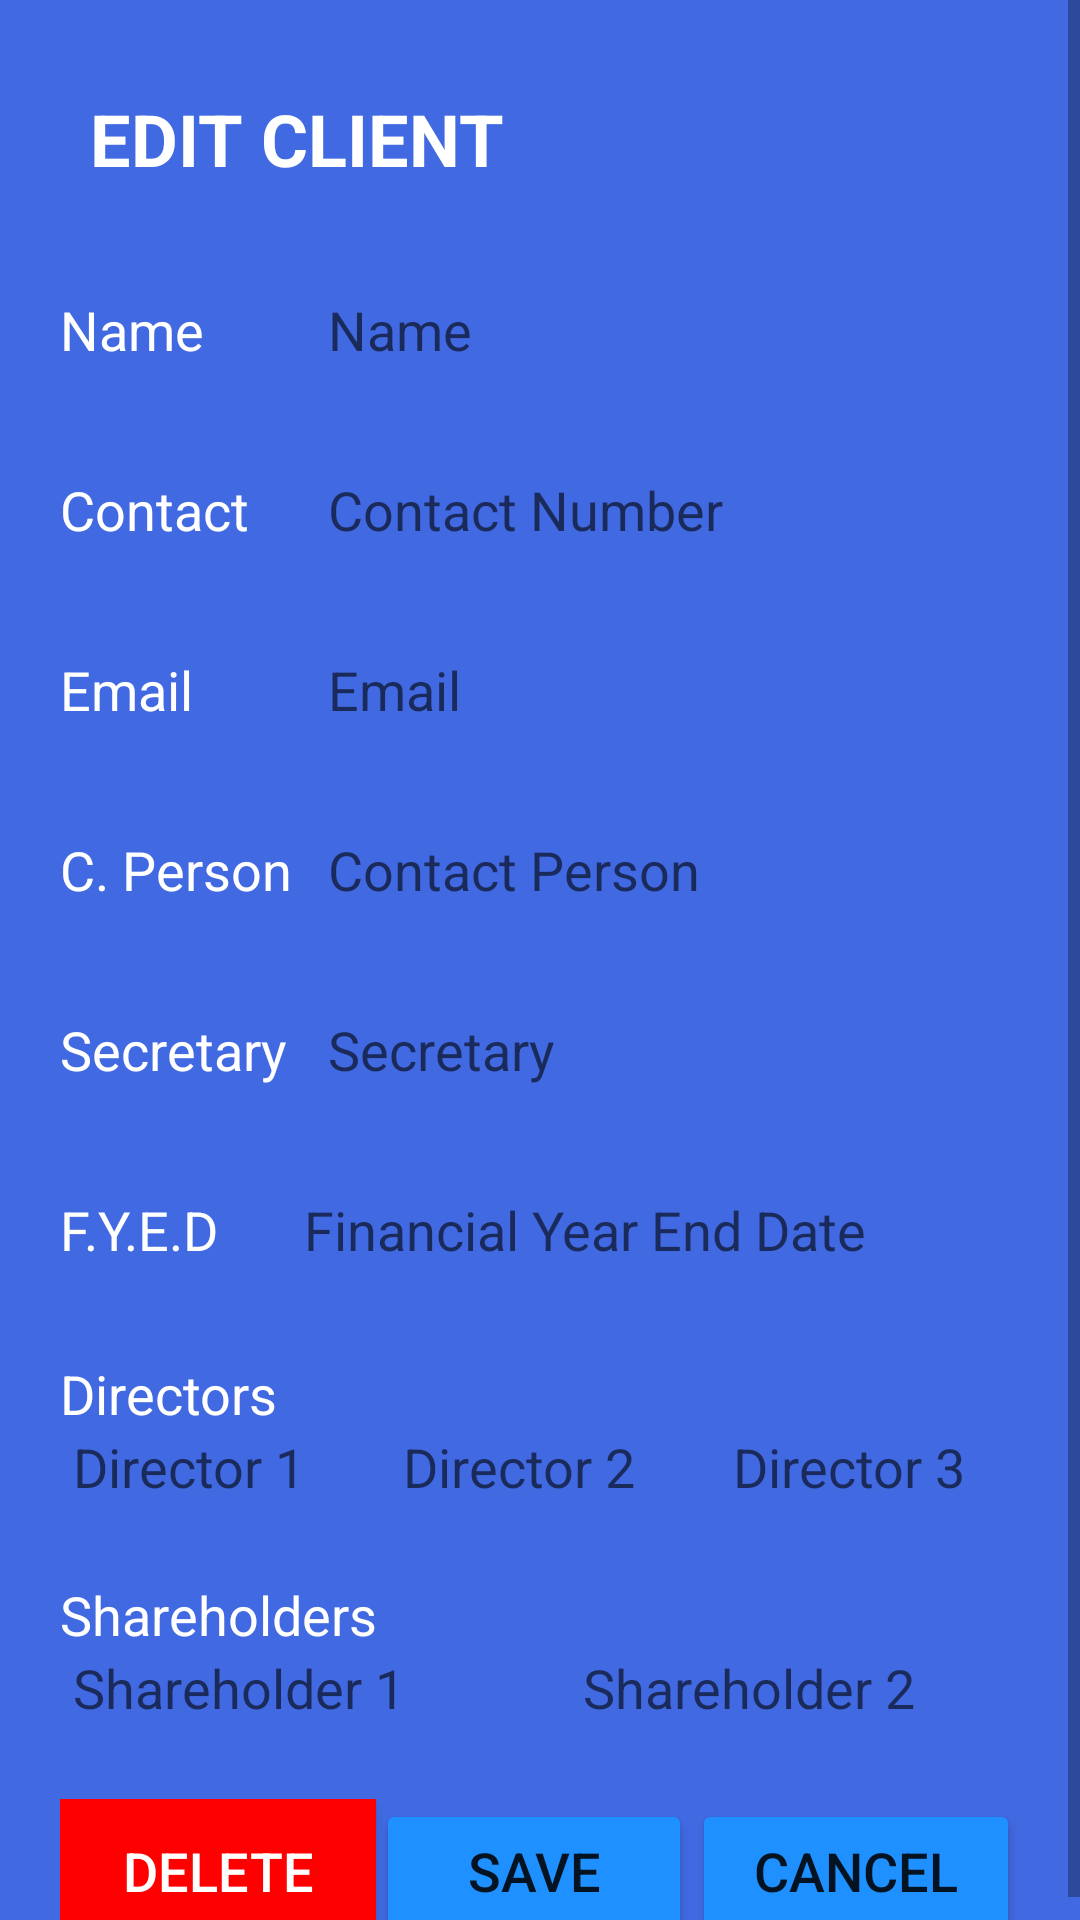

Write the Android layout XML for this screen, with the resource values it uses.
<!-- AndroidManifest.xml: application theme AppTheme -->
<!-- res/layout/activity_edit_client.xml -->
<?xml version="1.0" encoding="utf-8"?>
<ScrollView xmlns:android="http://schemas.android.com/apk/res/android"
    xmlns:app="http://schemas.android.com/apk/res-auto"
    xmlns:tools="http://schemas.android.com/tools"
    android:layout_width="match_parent"
    android:layout_height="match_parent"
    android:orientation="vertical"
    android:background="@color/blue"
    tools:context=".CreateUserActivity">

    <LinearLayout
        android:layout_width="match_parent"
        android:layout_height="wrap_content"
        android:orientation="vertical">

    <TextView
        android:id="@+id/textView3"
        android:layout_width="match_parent"
        android:layout_height="wrap_content"
        android:layout_margin="30dp"
        android:text="Edit Client"
        android:textAllCaps="true"
        android:textColor="@color/white"
        android:textSize="24sp"
        android:textStyle="bold" />

    <LinearLayout
        android:layout_width="match_parent"
        android:layout_height="wrap_content"
        android:orientation="horizontal"
        android:layout_marginHorizontal="20dp"
        android:layout_marginBottom="25dp">

        <TextView
            android:id="@+id/tvNameEditUser"
            android:layout_width="25dp"
            android:layout_height="wrap_content"
            android:layout_weight="1"
            android:text="Name"
            android:textColor="@color/white"
            android:textSize="18sp" />

        <EditText
            android:id="@+id/etNameCreateCreateUser"
            android:layout_width="175dp"
            android:layout_height="35dp"
            android:layout_weight="1"
            android:background="@drawable/rounded_et"
            android:ems="10"
            android:hint=" Name"
            android:inputType="textPersonName" />
    </LinearLayout>

        <LinearLayout
        android:layout_width="match_parent"
        android:layout_height="wrap_content"
        android:orientation="horizontal"
        android:layout_marginHorizontal="20dp"
        android:layout_marginBottom="25dp">

        <TextView
            android:id="@+id/tvContactCreateCreateUser"
            android:layout_width="25dp"
            android:layout_height="wrap_content"
            android:layout_weight="1"
            android:text="Contact"
            android:textColor="@color/white"
            android:textSize="18sp" />

        <EditText
            android:id="@+id/etContactCreateCreateUser"
            android:layout_width="175dp"
            android:layout_height="35dp"
            android:layout_weight="1"
            android:background="@drawable/rounded_et"
            android:ems="10"
            android:hint=" Contact Number"
            android:inputType="phone" />
    </LinearLayout>

    <LinearLayout
        android:layout_width="match_parent"
        android:layout_height="wrap_content"
        android:orientation="horizontal"
        android:layout_marginHorizontal="20dp"
        android:layout_marginBottom="25dp">

        <TextView
            android:id="@+id/tvEmailCreateCreateUser"
            android:layout_width="25dp"
            android:layout_height="wrap_content"
            android:layout_weight="1"
            android:text="Email"
            android:textColor="@color/white"
            android:textSize="18sp" />

        <EditText
            android:id="@+id/etEmailCreateCreateUser"
            android:layout_width="175dp"
            android:layout_height="35dp"
            android:layout_weight="1"
            android:background="@drawable/rounded_et"
            android:ems="10"
            android:hint=" Email"
            android:inputType="textPersonName" />
    </LinearLayout>

    <LinearLayout
        android:layout_width="match_parent"
        android:layout_height="wrap_content"
        android:layout_marginHorizontal="20dp"
        android:layout_marginBottom="25dp"
        android:orientation="horizontal">

        <TextView
            android:id="@+id/tvUsernameCreateCreateUser"
            android:layout_width="25dp"
            android:layout_height="wrap_content"
            android:layout_weight="1"
            android:text="C. Person"
            android:textColor="@color/white"
            android:textSize="18sp" />

        <EditText
            android:id="@+id/etUsernameCreateUser"
            android:layout_width="175dp"
            android:layout_height="35dp"
            android:layout_weight="1"
            android:background="@drawable/rounded_et"
            android:ems="10"
            android:hint=" Contact Person"
            android:inputType="textPersonName" />
    </LinearLayout>

    <LinearLayout
        android:layout_width="match_parent"
        android:layout_height="wrap_content"
        android:orientation="horizontal"
        android:layout_marginHorizontal="20dp"
        android:layout_marginBottom="25dp">

        <TextView
            android:id="@+id/tvPasswordCreateCreateUser"
            android:layout_width="25dp"
            android:layout_height="wrap_content"
            android:layout_weight="1"
            android:text="Secretary"
            android:textColor="@color/white"
            android:textSize="18sp" />

        <EditText
            android:id="@+id/etPasswordCreateUser"
            android:layout_width="175dp"
            android:layout_height="35dp"
            android:layout_weight="1"
            android:background="@drawable/rounded_et"
            android:ems="10"
            android:hint=" Secretary"
            android:inputType="textPersonName" />
    </LinearLayout>

    <LinearLayout
        android:layout_width="match_parent"
        android:layout_height="wrap_content"
        android:orientation="horizontal"
        android:layout_marginHorizontal="20dp"
        android:layout_marginBottom="25dp">

        <TextView
            android:id="@+id/tvFYEDCreateClient"
            android:layout_width="wrap_content"
            android:layout_height="wrap_content"
            android:layout_weight="1"
            android:text="F.Y.E.D"
            android:textColor="@color/white"
            android:textSize="18sp" />

        <EditText
            android:id="@+id/etFYEDCreateClient"
            android:layout_width="wrap_content"
            android:layout_height="35dp"
            android:layout_weight="1"
            android:background="@drawable/rounded_et"
            android:ems="10"
            android:hint="Financial Year End Date"
            android:inputType="date" />
    </LinearLayout>

    <LinearLayout
        android:layout_width="match_parent"
        android:layout_height="wrap_content"
        android:orientation="vertical"
        android:layout_marginBottom="25dp">

        <TextView
            android:id="@+id/tvDirectorCreateClient"
            android:layout_width="wrap_content"
            android:layout_height="wrap_content"
            android:layout_marginLeft="20dp"
            android:text="Directors"
            android:textColor="@color/white"
            android:textSize="18sp" />

        <LinearLayout
            android:layout_width="match_parent"
            android:layout_height="match_parent"
            android:orientation="horizontal">

            <EditText
                android:id="@+id/etDirector1"
                android:layout_width="wrap_content"
                android:layout_height="wrap_content"
                android:layout_marginLeft="20dp"
                android:layout_weight="1"
                android:background="@drawable/rounded_et"
                android:ems="10"
                android:hint=" Director 1"
                android:inputType="textPersonName" />

            <EditText
                android:id="@+id/etDirector2"
                android:layout_width="wrap_content"
                android:layout_height="wrap_content"
                android:layout_marginHorizontal="10dp"
                android:layout_weight="1"
                android:background="@drawable/rounded_et"
                android:ems="10"
                android:hint=" Director 2"
                android:inputType="textPersonName" />

            <EditText
                android:id="@+id/etDirector3"
                android:layout_width="wrap_content"
                android:layout_height="wrap_content"
                android:layout_marginRight="20dp"
                android:layout_weight="1"
                android:background="@drawable/rounded_et"
                android:ems="10"
                android:hint=" Director 3"
                android:inputType="textPersonName" />
        </LinearLayout>
    </LinearLayout>

    <LinearLayout
        android:layout_width="match_parent"
        android:layout_height="wrap_content"
        android:orientation="vertical"
        android:layout_marginBottom="25dp">

        <TextView
            android:layout_width="wrap_content"
            android:layout_height="wrap_content"
            android:text="Shareholders"
            android:textColor="@color/white"
            android:textSize="18sp"
            android:layout_marginHorizontal="20dp"/>

        <LinearLayout
            android:layout_width="match_parent"
            android:layout_height="match_parent"
            android:orientation="horizontal">

            <EditText
                android:id="@+id/etShareholder1"
                android:layout_width="wrap_content"
                android:layout_height="wrap_content"
                android:layout_weight="1"
                android:background="@drawable/rounded_et"
                android:ems="10"
                android:hint=" Shareholder 1"
                android:inputType="textPersonName"
                android:layout_marginLeft="20dp"/>

            <EditText
                android:id="@+id/etShareholder2"
                android:layout_width="wrap_content"
                android:layout_height="wrap_content"
                android:layout_weight="1"
                android:background="@drawable/rounded_et"
                android:ems="10"
                android:hint=" Shareholder 2"
                android:inputType="textPersonName"
                android:layout_marginHorizontal="10dp"/>

        </LinearLayout>
    </LinearLayout>

    <LinearLayout
        android:layout_width="match_parent"
        android:layout_height="wrap_content"
        android:orientation="horizontal"
        android:layout_marginHorizontal="20dp">

        <Button
            android:id="@+id/btnDeleteEditUser"
            android:layout_width="wrap_content"
            android:layout_height="wrap_content"
            android:layout_weight="1"
            android:background="@color/red"
            android:text="Delete"
            android:textColor="@color/white"
            android:textSize="18sp" />

        <Button
            android:id="@+id/btnSaveCreateCreateUser"
            android:layout_width="wrap_content"
            android:layout_height="wrap_content"
            android:layout_weight="1"
            android:text="Save"
            android:textSize="18sp"
            android:theme="@style/MyButton" />

        <Button
            android:id="@+id/btnCancelCreateCreateUser"
            android:layout_width="wrap_content"
            android:layout_height="wrap_content"
            android:layout_weight="1"
            android:text="@android:string/cancel"
            android:textSize="18sp"
            android:theme="@style/MyButton" />
    </LinearLayout>

    </LinearLayout>
</ScrollView>
<!-- resources referenced by this layout -->
<resources>
  <color name="blue">#4169e1</color>
  <color name="red">#FF0000</color>
  <color name="white">#FFFFFF</color>
  <style name="MyButton" parent="Theme.AppCompat.Light">
          <item name="colorControlHighlight">@color/indigo</item>
          <item name="colorButtonNormal">@color/lightblue</item>
      </style>
  <style name="AppTheme" parent="Theme.AppCompat.Light.DarkActionBar">
          
          <item name="colorPrimary">@color/colorPrimary</item>
          <item name="colorPrimaryDark">@color/colorPrimaryDark</item>
          <item name="colorAccent">@color/colorAccent</item>
      </style>
  <color name="indigo">#4B0082</color>
  <color name="lightblue">#1E90FF</color>
  <color name="colorPrimary">#008577</color>
  <color name="colorPrimaryDark">#00574B</color>
  <color name="colorAccent">#D81B60</color>
</resources>
